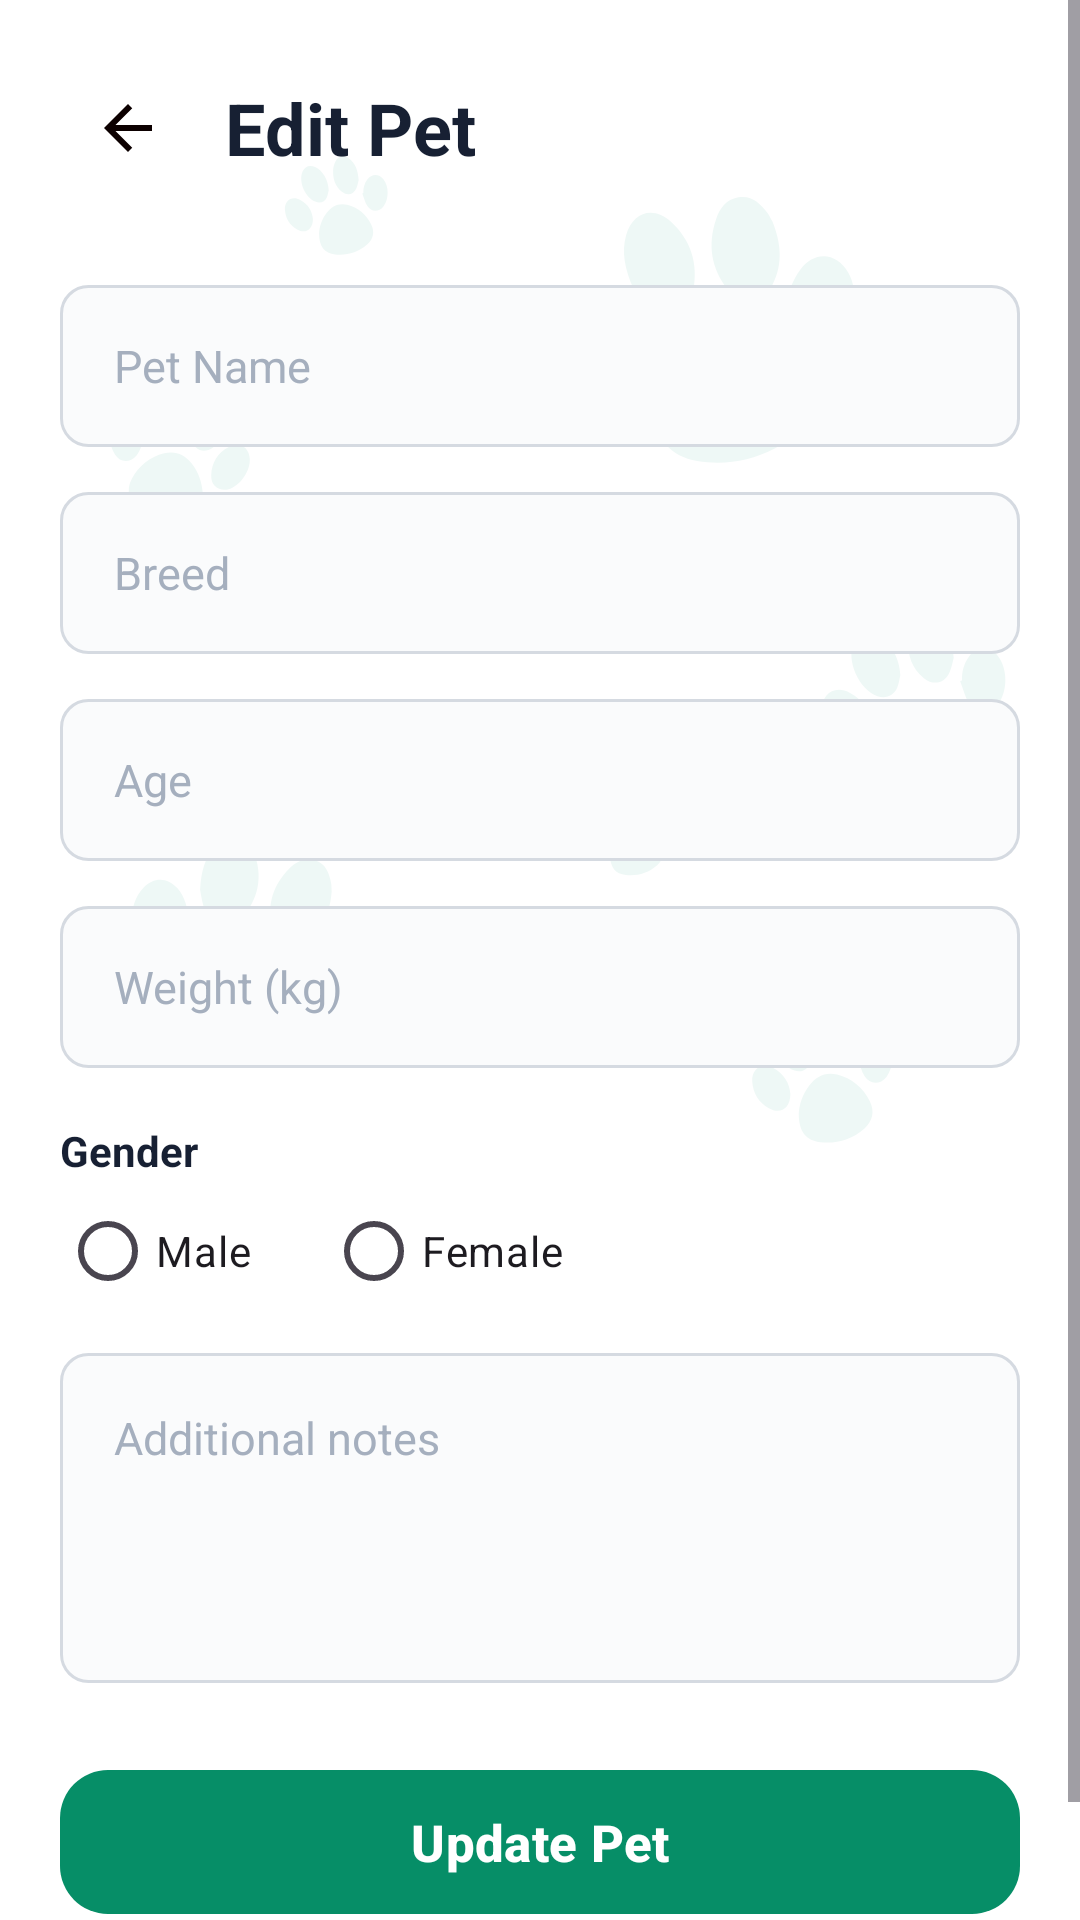

Here is an Android app screen rendered from its layout file. Give the layout XML and the strings, colors and styles it references.
<!-- AndroidManifest.xml: application theme Theme.PawMate -->
<!-- res/layout/activity_edit_pet.xml -->
<?xml version="1.0" encoding="utf-8"?>
<ScrollView
    xmlns:android="http://schemas.android.com/apk/res/android"
    xmlns:app="http://schemas.android.com/apk/res-auto"
    android:layout_width="match_parent"
    android:layout_height="match_parent"
    android:background="@drawable/back"
    android:fillViewport="true">

    <LinearLayout
        android:layout_width="match_parent"
        android:layout_height="wrap_content"
        android:orientation="vertical"
        android:padding="20dp">

        

        <LinearLayout
            android:layout_width="match_parent"
            android:layout_height="wrap_content"
            android:gravity="center_vertical">

            <ImageButton
                android:id="@+id/btnBack"
                android:layout_width="45dp"
                android:layout_height="45dp"
                android:background="@android:color/transparent"
                android:src="@drawable/ic_back"
                android:contentDescription="Back" />

            <TextView
                android:layout_width="wrap_content"
                android:layout_height="wrap_content"
                android:layout_marginStart="10dp"
                android:text="Edit Pet"
                android:textColor="#172033"
                android:textSize="24sp"
                android:textStyle="bold" />

        </LinearLayout>


        

        <EditText
            android:id="@+id/etPetName"
            android:layout_width="match_parent"
            android:layout_height="54dp"
            android:layout_marginTop="30dp"
            android:background="@drawable/edittext_background"
            android:hint="Pet Name"
            android:inputType="textPersonName"
            android:paddingStart="18dp"
            android:paddingEnd="18dp"
            android:singleLine="true"
            android:textColor="@color/primary"
            android:textColorHint="#A5AFBE"
            android:textSize="15sp" />


        

        <EditText
            android:id="@+id/etBreed"
            android:layout_width="match_parent"
            android:layout_height="54dp"
            android:layout_marginTop="15dp"
            android:background="@drawable/edittext_background"
            android:hint="Breed"
            android:inputType="text"
            android:paddingStart="18dp"
            android:paddingEnd="18dp"
            android:singleLine="true"
            android:textColor="@color/primary"
            android:textColorHint="#A5AFBE"
            android:textSize="15sp" />


        

        <EditText
            android:id="@+id/etAge"
            android:layout_width="match_parent"
            android:layout_height="54dp"
            android:layout_marginTop="15dp"
            android:background="@drawable/edittext_background"
            android:hint="Age"
            android:inputType="number"
            android:paddingStart="18dp"
            android:paddingEnd="18dp"
            android:singleLine="true"
            android:textColor="@color/primary"
            android:textColorHint="#A5AFBE"
            android:textSize="15sp" />


        

        <EditText
            android:id="@+id/etWeight"
            android:layout_width="match_parent"
            android:layout_height="54dp"
            android:layout_marginTop="15dp"
            android:background="@drawable/edittext_background"
            android:hint="Weight (kg)"
            android:inputType="numberDecimal"
            android:paddingStart="18dp"
            android:paddingEnd="18dp"
            android:singleLine="true"
            android:textColor="@color/primary"
            android:textColorHint="#A5AFBE"
            android:textSize="15sp" />


        

        <TextView
            android:layout_width="wrap_content"
            android:layout_height="wrap_content"
            android:layout_marginTop="18dp"
            android:text="Gender"
            android:textColor="#172033"
            android:textSize="14sp"
            android:textStyle="bold" />

        <RadioGroup
            android:id="@+id/rgGender"
            android:layout_width="match_parent"
            android:layout_height="wrap_content"
            android:orientation="horizontal">

            <RadioButton
                android:id="@+id/rbMale"
                android:layout_width="wrap_content"
                android:layout_height="wrap_content"
                android:text="Male" />

            <RadioButton
                android:id="@+id/rbFemale"
                android:layout_width="wrap_content"
                android:layout_height="wrap_content"
                android:layout_marginStart="25dp"
                android:text="Female" />

        </RadioGroup>


        

        <EditText
            android:id="@+id/etNotes"
            android:layout_width="match_parent"
            android:layout_height="110dp"
            android:layout_marginTop="10dp"
            android:background="@drawable/edittext_background"
            android:gravity="top"
            android:hint="Additional notes"
            android:inputType="textMultiLine"
            android:padding="18dp"
            android:textColor="@color/primary"
            android:textColorHint="#A5AFBE"
            android:textSize="15sp" />


        

        <com.google.android.material.button.MaterialButton
            android:id="@+id/btnUpdatePet"
            android:layout_width="match_parent"
            android:layout_height="56dp"
            android:layout_marginTop="25dp"
            android:layout_marginBottom="20dp"
            android:text="Update Pet"
            android:textAllCaps="false"
            android:textColor="@color/white"
            android:textSize="17sp"
            android:textStyle="bold"
            app:backgroundTint="@color/primary"
            app:cornerRadius="16dp" />

    </LinearLayout>

</ScrollView>
<!-- resources referenced by this layout -->
<resources>
  <color name="primary"> #068E67</color>
  <color name="white">#FFFFFFFF</color>
  <!-- drawable back: png bitmap (drawable, 42297 bytes) -->
  <!-- drawable edittext_background (drawable) -->
  <?xml version="1.0" encoding="utf-8"?>
  <shape xmlns:android="http://schemas.android.com/apk/res/android"
      android:shape="rectangle">
  
      <solid android:color="#FAFBFC" />
  
      <stroke
          android:width="1dp"
          android:color="#D5DAE1" />
  
      <corners android:radius="9dp" />
  
      <padding
          android:left="16dp"
          android:right="16dp"
          android:top="5dp"
          android:bottom="5dp" />
  
  </shape>
  <!-- drawable ic_back (drawable) -->
  <vector xmlns:android="http://schemas.android.com/apk/res/android" android:autoMirrored="true" android:height="24dp" android:tint="#0C0000" android:viewportHeight="24" android:viewportWidth="24" android:width="24dp">
        
      <path android:fillColor="@android:color/white" android:pathData="M20,11H7.83l5.59,-5.59L12,4l-8,8 8,8 1.41,-1.41L7.83,13H20v-2z"/>
      
  </vector>
  <style name="Theme.PawMate" parent="Base.Theme.PawMate" />
  <style name="Base.Theme.PawMate" parent="Theme.Material3.DayNight.NoActionBar">
          
          
      </style>
</resources>
